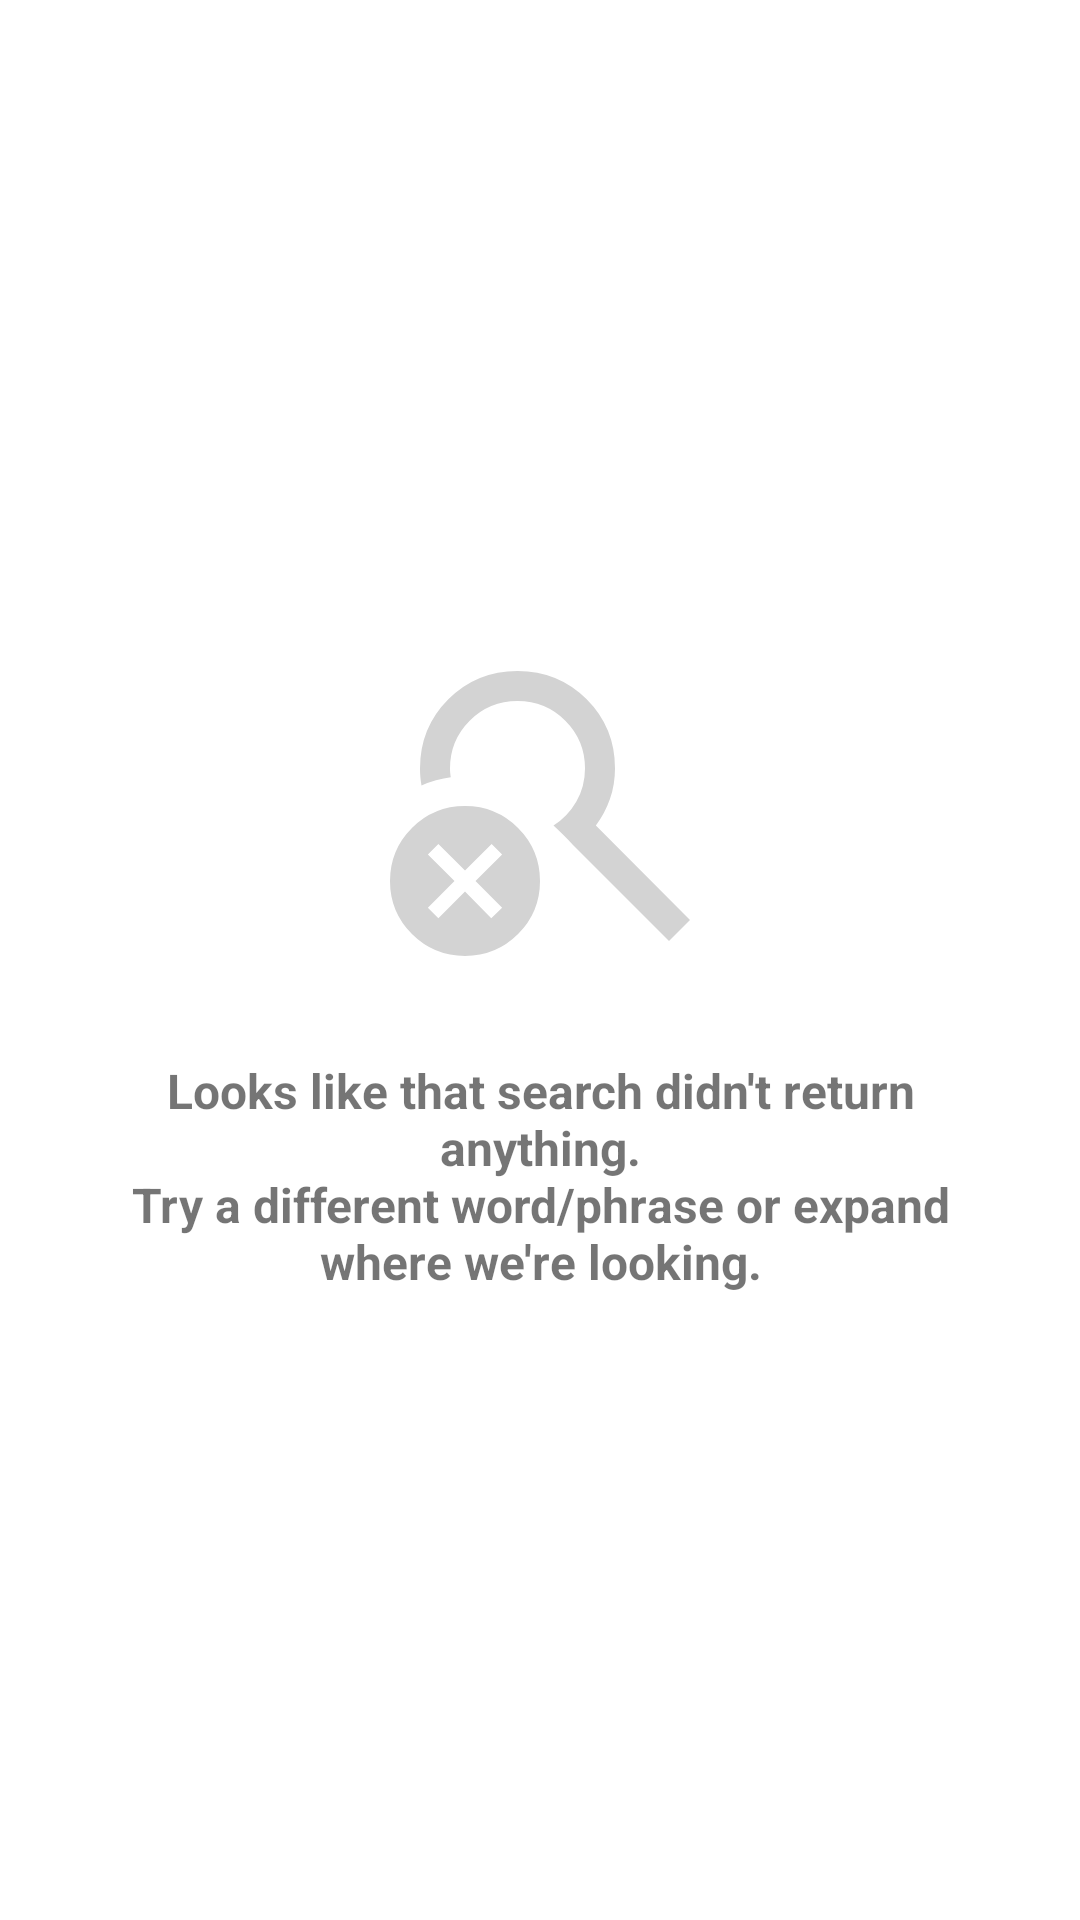

Write the Android layout XML for this screen, with the resource values it uses.
<!-- AndroidManifest.xml: application theme Theme.RecipeBook -->
<!-- res/layout/fragment_search_returns_empty.xml -->
<?xml version="1.0" encoding="utf-8"?>
<FrameLayout xmlns:android="http://schemas.android.com/apk/res/android"
    xmlns:app="http://schemas.android.com/apk/res-auto"
    xmlns:tools="http://schemas.android.com/tools"
    android:layout_width="match_parent"
    android:layout_height="match_parent"
    tools:context=".fragments.SearchReturnsEmpty">

    <androidx.constraintlayout.widget.ConstraintLayout
        android:id="@+id/constraintLayout"
        android:layout_width="wrap_content"
        android:layout_height="wrap_content"
        android:layout_gravity="center"
        android:paddingTop="24dp"
        android:paddingBottom="24dp" >

        <ImageView
            android:id="@+id/app_logo_no_recipes"
            android:layout_width="wrap_content"
            android:layout_height="wrap_content"
            android:src="@drawable/baseline_search_off_24"
            app:layout_constraintEnd_toEndOf="parent"
            app:layout_constraintStart_toStartOf="parent"
            app:layout_constraintTop_toTopOf="parent" />

        <TextView
            android:id="@+id/textView"
            android:layout_width="wrap_content"
            android:layout_height="wrap_content"
            android:layout_marginTop="24dp"
            android:text="@string/search_returned_empty"
            android:paddingStart="32dp"
            android:paddingEnd="32dp"
            android:textSize="16sp"
            android:gravity="center"
            android:textStyle="bold"
            app:layout_constraintEnd_toEndOf="parent"
            app:layout_constraintStart_toStartOf="parent"
            app:layout_constraintTop_toBottomOf="@+id/app_logo_no_recipes"/>


    </androidx.constraintlayout.widget.ConstraintLayout>

</FrameLayout>
<!-- resources referenced by this layout -->
<resources>
  <!-- drawable baseline_search_off_24 (drawable) -->
  <vector xmlns:android="http://schemas.android.com/apk/res/android"
      android:width="120dp"
      android:height="120dp"
      android:viewportWidth="960"
      android:viewportHeight="960">
    <path
        android:fillColor="@color/inactive"
        android:pathData="M280,880q-83,0 -141.5,-58.5T80,680q0,-83 58.5,-141.5T280,480q83,0 141.5,58.5T480,680q0,83 -58.5,141.5T280,880ZM824,840L568,584q-12,-13 -25.5,-26.5T516,532q38,-24 61,-64t23,-88q0,-75 -52.5,-127.5T420,200q-75,0 -127.5,52.5T240,380q0,6 0.5,11.5T242,403q-18,2 -39.5,8T164,425q-2,-11 -3,-22t-1,-23q0,-109 75.5,-184.5T420,120q109,0 184.5,75.5T680,380q0,43 -13.5,81.5T629,532l251,252 -56,56ZM209,779 L280,708 350,779 379,751 308,680 379,609 351,581 280,652 209,581 181,609 252,680 181,751 209,779Z"/>
  </vector>
  <string name="search_returned_empty">Looks like that search didn\'t return anything.\nTry a different word/phrase or expand where we\'re looking.</string>
  <style name="Theme.RecipeBook" parent="Theme.MaterialComponents.DayNight.DarkActionBar">
          
          <item name="colorPrimary">@color/primary</item>
          <item name="colorPrimaryDark">@color/primary</item>
  
          <item name="colorAccent">@color/tertiary</item>
  
          <item name="colorPrimaryVariant">@color/secondary</item>
          <item name="colorOnPrimary">@color/background</item>
          
          <item name="colorSecondary">@color/tertiary</item>
          <item name="colorSecondaryVariant">@color/highlight</item>
          <item name="colorOnSecondary">@color/background</item>
          
          <item name="android:statusBarColor">@color/primary</item>
          
          <item name="android:actionMenuTextColor">@color/white</item>
          <item name="checkboxStyle">@style/Widget.App.CheckBox</item>
          <item name="android:actionButtonStyle">@style/ActionButton</item>
          <item name="android:windowOptOutEdgeToEdgeEnforcement" tools:targetApi="35">true</item>
      </style>
  <color name="inactive">#FFD3D3D3</color>
  <color name="primary">#FF01161E</color>
  <color name="tertiary">#FF598392</color>
  <color name="secondary">#FF124559</color>
  <color name="background">#FFEFF6E0</color>
  <color name="highlight">#FFAEC3B0</color>
  <color name="white">#FFFF</color>
  <style name="Widget.App.CheckBox" parent="Widget.MaterialComponents.CompoundButton.CheckBox">
          <item name="buttonTint">@color/button_tint_search_bar</item>
          <item name="android:textColor">@color/white</item>
          <item name="android:textSize">16sp</item>
          <item name="android:layout_height">wrap_content</item>
      </style>
  <style name="ActionButton" parent="@android:style/Widget.ActionButton">
          <item name="android:drawablePadding">4dp</item>
      </style>
</resources>
